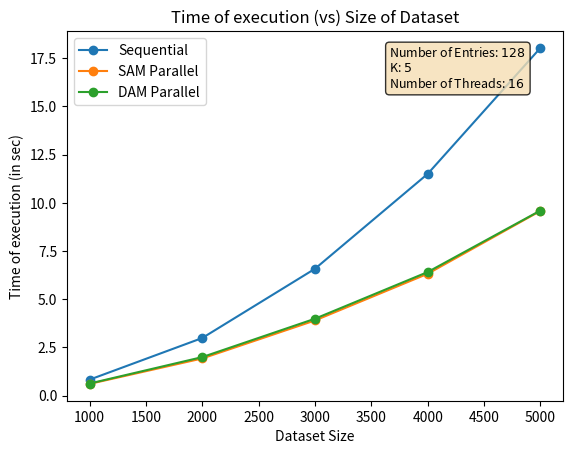

Here is the Python script that generated this plot:
import matplotlib.pyplot as plt

# X coordinates
x = [1000, 2000, 3000, 4000, 5000]

# Two sets of Y coordinates
y1 = [
.83,
2.99,
6.58,
11.50,
18.03]
y2 = [.61,
1.93,
3.90,
6.32,
9.58]
y3 = [.63,
2.00,
3.99,
6.41,
9.60]
# Plotting the graph
plt.plot(x, y1,marker='o', label='Sequential')
plt.plot(x, y2,marker='o', label='SAM Parallel')
plt.plot(x,y3,marker='o', label = 'DAM Parallel')
# Adding labels and title
plt.xlabel('Dataset Size')
plt.ylabel('Time of execution (in sec)')
plt.title('Time of execution (vs) Size of Dataset')

textstr = '\n'.join((
    r'Number of Entries: $128$',
    r'K: $5$',
    r'Number of Threads: $16$'))
props = dict(boxstyle='round', facecolor='wheat', alpha=0.8)
plt.text(0.65, 0.96, textstr, transform=plt.gca().transAxes, fontsize=9,
         verticalalignment='top', bbox=props)


# Adding legend
plt.legend()

# Show the plot
plt.show()
